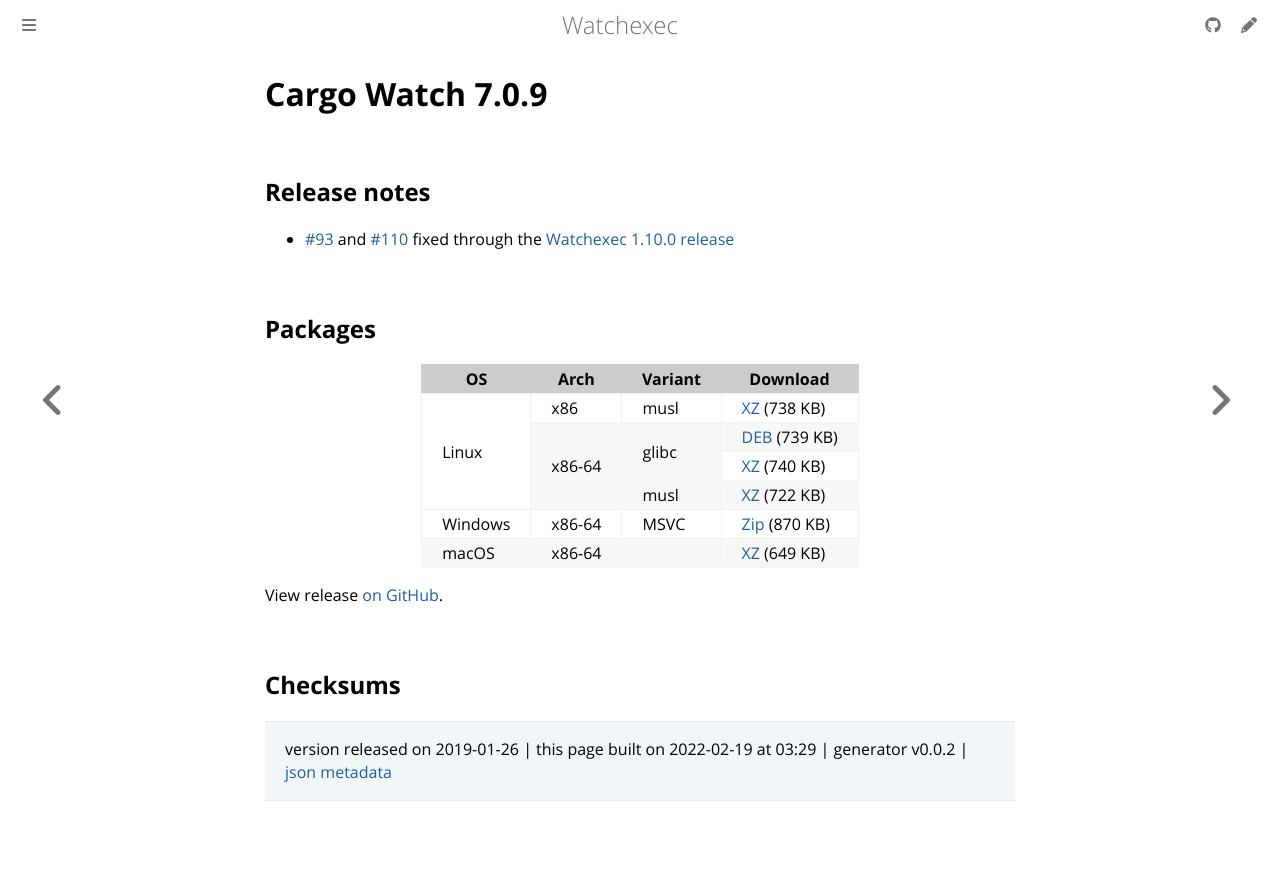

repository: watchexec/watchexec.github.io · page: downloads/cargo-watch/7.0.9/index.html · generator: mdbook

# Cargo Watch 7.0.9

## Release notes

<ul>
<li><a class="issue-link js-issue-link" data-error-text="Failed to load title" data-id="339340286" data-permission-text="Title is private" data-url="https://github.com/watchexec/cargo-watch/issues/93" data-hovercard-type="issue" data-hovercard-url="/watchexec/cargo-watch/issues/93/hovercard" href="https://github.com/watchexec/cargo-watch/issues/93">#93</a> and <a class="issue-link js-issue-link" data-error-text="Failed to load title" data-id="400353967" data-permission-text="Title is private" data-url="https://github.com/watchexec/cargo-watch/issues/110" data-hovercard-type="issue" data-hovercard-url="/watchexec/cargo-watch/issues/110/hovercard" href="https://github.com/watchexec/cargo-watch/issues/110">#110</a> fixed through the <a href="https://github.com/watchexec/watchexec/releases/tag/1.10.0">Watchexec 1.10.0 release</a></li>
</ul>

## Packages

<table class="downloads">
<thead>
<tr>
<th>OS</th>
<th>Arch</th>
<th>Variant</th>
<th>Download</th>

</tr>
</thead>
<tbody>
<tr>
						<td rowspan="4">Linux</td>
						
<td rowspan="1">x86</td>
            
						
<td rowspan="1">musl</td>
            
<td><a class="download" href="https://github.com/watchexec/cargo-watch/releases/download/v7.0.9/cargo-watch-v7.0.9-i686-unknown-linux-musl.tar.xz">XZ</a> (738 KB)</td>
						
</tr>
					
<tr>
						
						
<td rowspan="3">x86-64</td>
            
						
<td rowspan="2">glibc</td>
            
<td><a class="download" href="https://github.com/watchexec/cargo-watch/releases/download/v7.0.9/cargo-watch-v7.0.9-x86_64-unknown-linux-gnu.deb">DEB</a> (739 KB)</td>
						
</tr>
					
<tr>
						
						
						
<td><a class="download" href="https://github.com/watchexec/cargo-watch/releases/download/v7.0.9/cargo-watch-v7.0.9-x86_64-unknown-linux-gnu.tar.xz">XZ</a> (740 KB)</td>
						
</tr>
					
<tr>
						
						
						
<td rowspan="1">musl</td>
            
<td><a class="download" href="https://github.com/watchexec/cargo-watch/releases/download/v7.0.9/cargo-watch-v7.0.9-x86_64-unknown-linux-musl.tar.xz">XZ</a> (722 KB)</td>
						
</tr>
					
<tr>
						<td rowspan="1">Windows</td>
						
<td rowspan="1">x86-64</td>
            
						
<td rowspan="1">MSVC</td>
            
<td><a class="download" href="https://github.com/watchexec/cargo-watch/releases/download/v7.0.9/cargo-watch-v7.0.9-x86_64-pc-windows-msvc.zip">Zip</a> (870 KB)</td>
						
</tr>
					
<tr>
						<td rowspan="1">macOS</td>
						
<td rowspan="1">x86-64</td>
            
						
<td rowspan="1"></td>
            
<td><a class="download" href="https://github.com/watchexec/cargo-watch/releases/download/v7.0.9/cargo-watch-v7.0.9-x86_64-apple-darwin.tar.xz">XZ</a> (649 KB)</td>
						
</tr>
					</tbody>
</table>


View release [on GitHub](https://github.com/watchexec/cargo-watch/releases/v7.0.9).

## Checksums





>	 version released on 2019-01-26
>	|
>	this page built on 2022-02-19 at 03:29
>	| generator v0.0.2
>	| [json metadata](meta.json)
